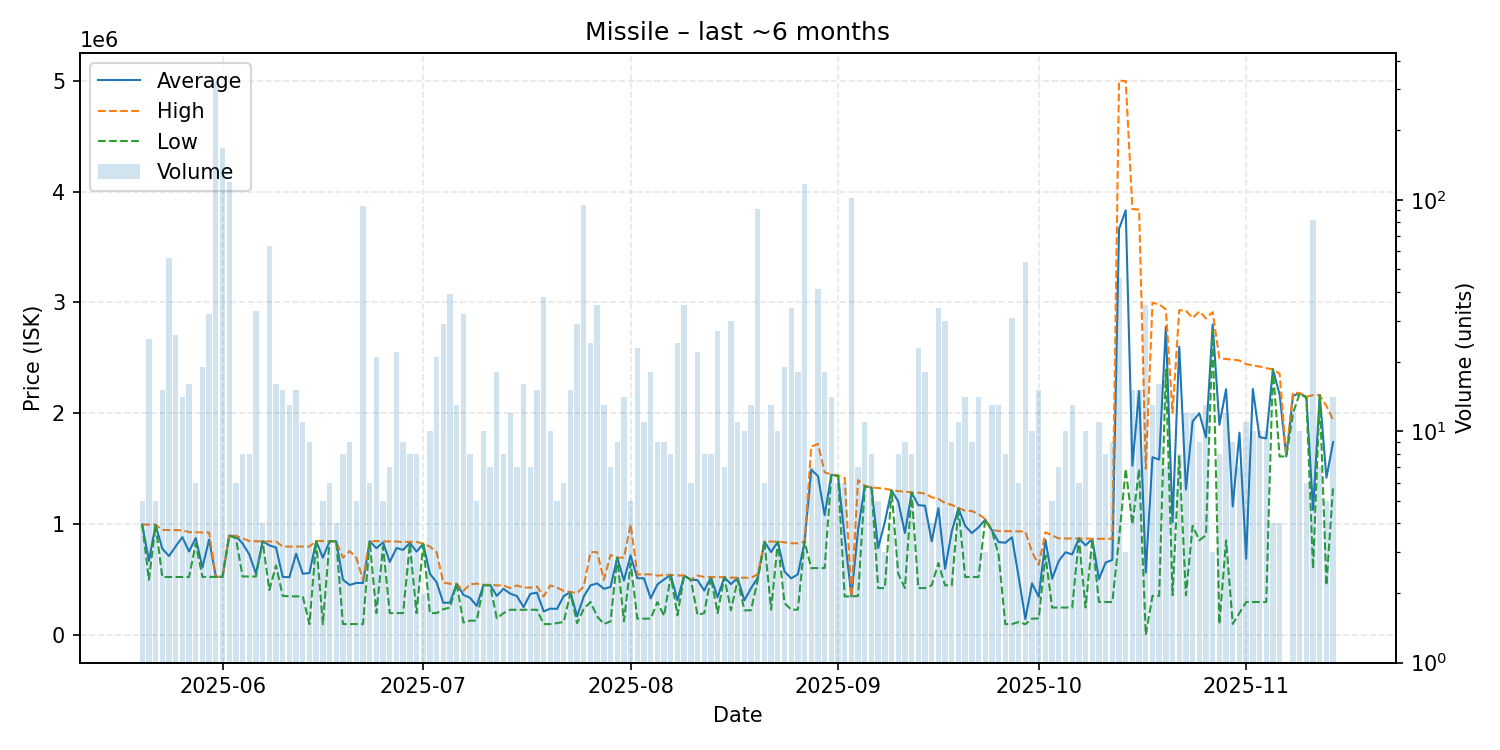

The table this chart was drawn from, first rows:
date, average, highest, lowest, order_count, volume
2025-05-20, 998160, 998400, 997800, 5, 5
2025-05-21, 670200, 997600, 500300, 13, 25
2025-05-22, 995580, 996700, 994800, 5, 5
2025-05-23, 781387, 949400, 525100, 11, 15
2025-05-24, 714129, 948500, 525100, 9, 56
2025-05-25, 801477, 947500, 525300, 16, 26
2025-05-26, 884643, 947000, 525550, 10, 14
2025-05-27, 755275, 929700, 525700, 11, 16
2025-05-28, 877283, 928800, 825800, 6, 6
2025-05-29, 610668, 927800, 526100, 5, 19
2025-05-30, 863606, 926300, 526500, 13, 32
2025-05-31, 526500, 526500, 526500, 14, 323
2025-06-01, 526700, 526700, 526700, 14, 167
2025-06-02, 897900, 897900, 897900, 108, 119
2025-06-03, 893667, 897400, 875000, 5, 6
2025-06-04, 828462, 874500, 530000, 8, 8
2025-06-05, 729438, 848900, 530000, 6, 8
2025-06-06, 555282, 848000, 530000, 11, 33
2025-06-07, 847125, 847500, 846750, 4, 4
2025-06-08, 810730, 845400, 408000, 12, 63
2025-06-09, 791019, 844700, 630000, 11, 16
2025-06-10, 525980, 799900, 355200, 11, 15
2025-06-11, 523446, 799800, 350700, 7, 13
2025-06-12, 736000, 799800, 350700, 14, 15
2025-06-13, 554800, 799800, 350700, 7, 11
2025-06-14, 561633, 799700, 100100, 7, 9
2025-06-15, 849767, 849900, 849500, 3, 3
2025-06-16, 699080, 848850, 100100, 5, 5
2025-06-17, 848200, 848200, 848200, 6, 6
2025-06-18, 847050, 847300, 847000, 3, 4
2025-06-19, 501238, 700000, 101100, 6, 8
2025-06-20, 453567, 759000, 101100, 7, 9
2025-06-21, 471940, 699400, 101100, 4, 5
2025-06-22, 471438, 499500, 101100, 13, 94
2025-06-23, 849300, 849500, 848950, 6, 6
2025-06-24, 784595, 848800, 200000, 8, 21
2025-06-25, 837200, 846500, 800000, 5, 5
2025-06-26, 661414, 845900, 200000, 6, 7
2025-06-27, 786727, 845400, 200100, 10, 22
2025-06-28, 769844, 839950, 200000, 9, 9
2025-06-29, 833212, 843400, 825000, 8, 8
2025-06-30, 754350, 842400, 200000, 8, 8
2025-07-01, 824600, 824600, 824600, 2, 2
2025-07-02, 554400, 799350, 200000, 10, 10
2025-07-03, 478474, 749600, 200100, 10, 21
2025-07-04, 292897, 474900, 235000, 10, 29
2025-07-05, 294233, 464900, 250000, 13, 39
2025-07-06, 464900, 464900, 464900, 8, 13
2025-07-07, 364606, 400000, 115550, 15, 32
2025-07-08, 337612, 460000, 132000, 6, 8
2025-07-09, 265200, 465000, 132000, 3, 5
2025-07-10, 453000, 455000, 450000, 6, 10
2025-07-11, 453571, 455000, 450000, 5, 7
2025-07-12, 355556, 449900, 152500, 11, 18
2025-07-13, 418662, 449900, 200000, 8, 8
2025-07-14, 375833, 425000, 230000, 8, 12
2025-07-15, 354129, 449500, 230000, 5, 7
2025-07-16, 254062, 430000, 230000, 6, 16
2025-07-17, 372857, 430000, 230000, 6, 7
2025-07-18, 384633, 440000, 230000, 14, 15
... 119 more rows
